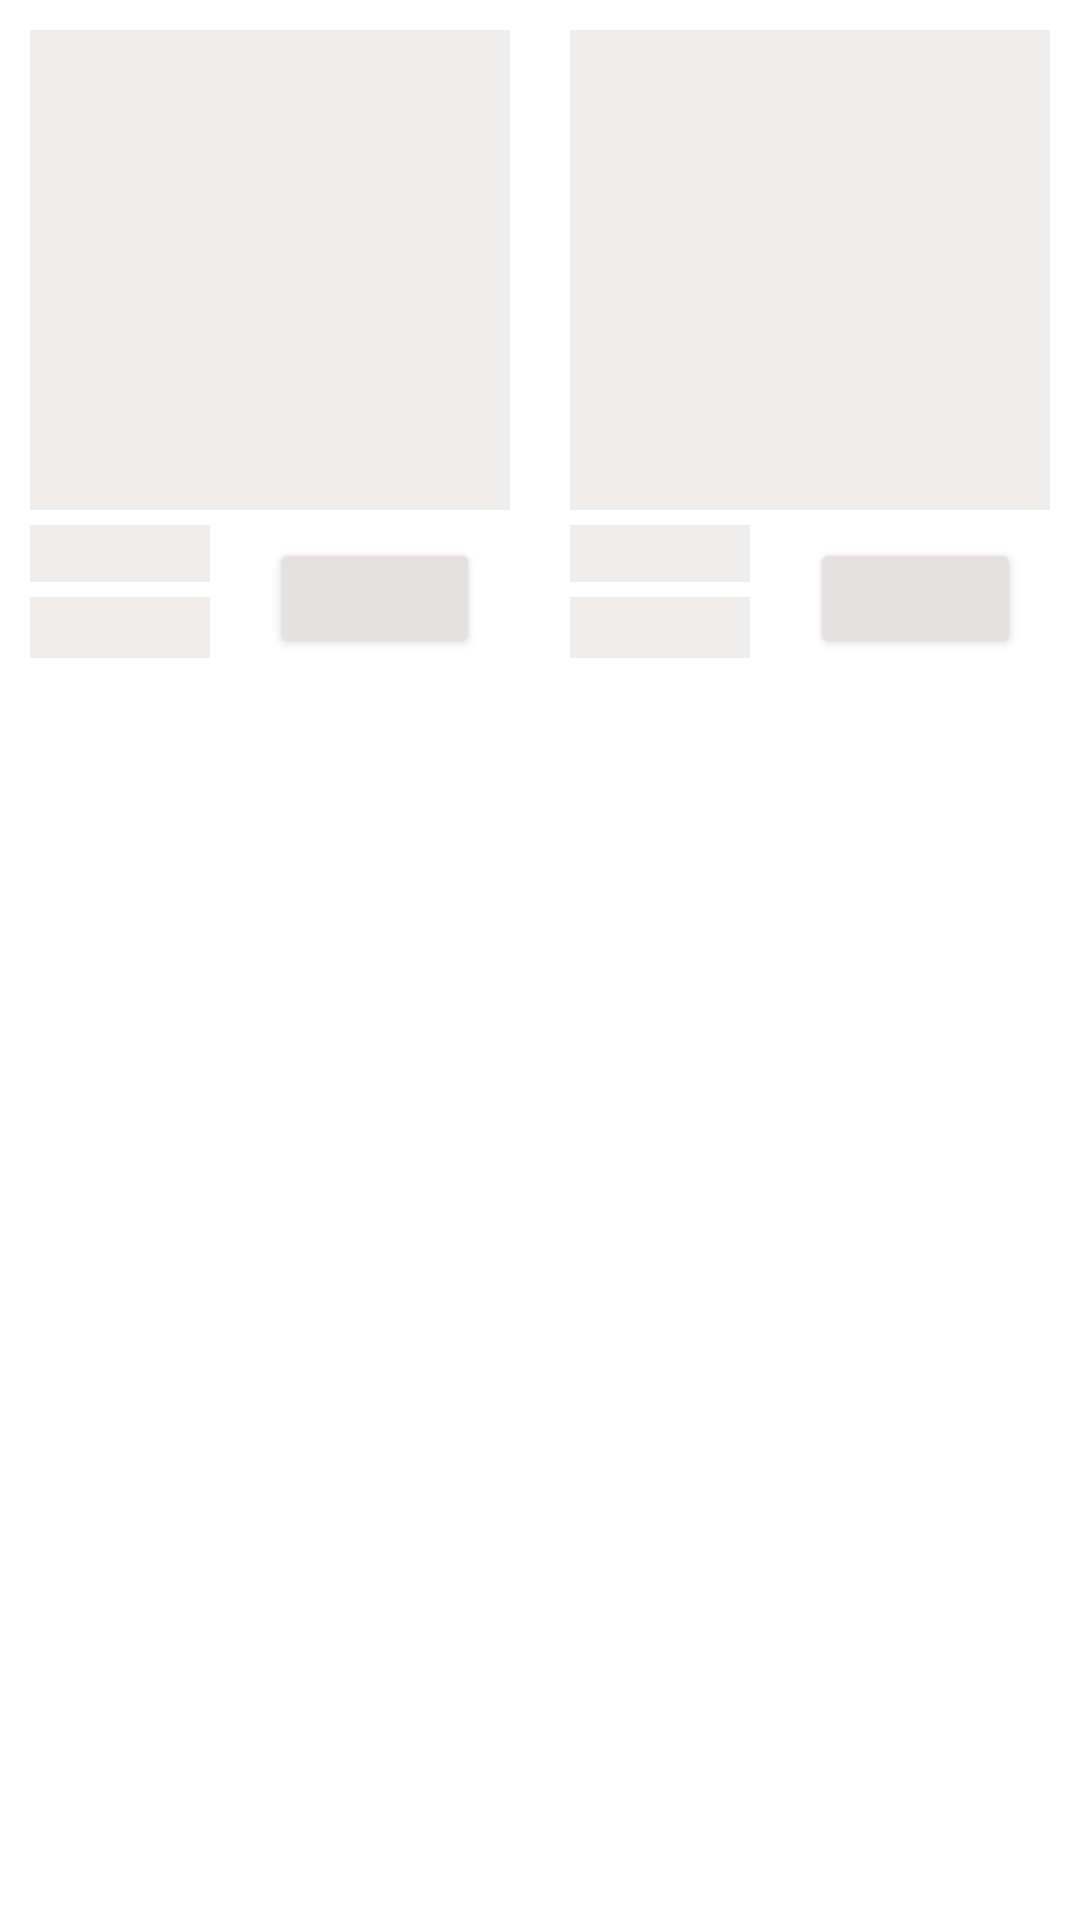

Reconstruct the res/layout file that produces this screen, plus the resources it refers to.
<!-- AndroidManifest.xml: application theme Theme.RESTRO -->
<!-- res/layout/shimmer.xml -->
<?xml version="1.0" encoding="utf-8"?>
<LinearLayout xmlns:android="http://schemas.android.com/apk/res/android"
    xmlns:app="http://schemas.android.com/apk/res-auto"
    android:layout_width="match_parent"
    android:layout_height="wrap_content"
    android:layout_margin="10dp"
    android:orientation="horizontal"
    android:padding="0dp"
    app:cardCornerRadius="5dp"
    app:cardElevation="5dp"
    app:cardPreventCornerOverlap="true">

    <LinearLayout
        android:layout_width="match_parent"
        android:layout_height="wrap_content"
        android:layout_margin="10dp"
        android:layout_weight="1"
        android:orientation="vertical">

        <ImageView
            android:layout_width="match_parent"
            android:layout_height="160dp"
            android:layout_weight="2"
            android:background="#EFECEC"
            android:scaleType="centerCrop" />

        <LinearLayout
            android:layout_width="match_parent"
            android:layout_height="wrap_content"
            android:layout_marginTop="5dp"
            android:orientation="horizontal">

            <LinearLayout
                android:layout_width="match_parent"
                android:layout_height="wrap_content"
                android:layout_weight="1"
                android:orientation="vertical"
                android:paddingEnd="10dp">

                <TextView
                    android:layout_width="match_parent"

                    android:layout_height="wrap_content"
                    android:layout_gravity="start"
                    android:background="#EFECEC"
                    android:fontFamily="@font/poppins_extralight"
                    android:textColor="@color/black" />

                <TextView
                    android:layout_width="100dp"
                    android:layout_height="wrap_content"
                    android:layout_marginTop="5dp"
                    android:background="#EFECEC"
                    android:fontFamily="@font/poppins_light"
                    android:textColor="@color/black"
                    android:textSize="15sp" />

            </LinearLayout>

            <Button
                android:layout_width="70dp"
                android:layout_height="40dp"
                android:layout_gravity="bottom"
                android:layout_marginStart="10dp"
                android:layout_marginEnd="10dp"
                android:backgroundTint="#E6E1E1"
                android:textColor="@color/white" />
        </LinearLayout>

    </LinearLayout>
    <LinearLayout
        android:layout_width="match_parent"
        android:layout_height="wrap_content"
        android:layout_margin="10dp"
        android:layout_weight="1"
        android:orientation="vertical">

        <ImageView
            android:layout_width="match_parent"
            android:layout_height="160dp"
            android:layout_weight="2"
            android:background="#EFECEC"
            android:scaleType="centerCrop" />

        <LinearLayout
            android:layout_width="match_parent"
            android:layout_height="wrap_content"
            android:layout_marginTop="5dp"
            android:orientation="horizontal">

            <LinearLayout
                android:layout_width="match_parent"
                android:layout_height="wrap_content"
                android:layout_weight="1"
                android:orientation="vertical"
                android:paddingEnd="10dp">

                <TextView
                    android:layout_width="match_parent"

                    android:layout_height="wrap_content"
                    android:layout_gravity="start"
                    android:background="#EFECEC"
                    android:fontFamily="@font/poppins_extralight"
                    android:textColor="@color/black" />

                <TextView
                    android:layout_width="100dp"
                    android:layout_height="wrap_content"
                    android:layout_marginTop="5dp"
                    android:background="#EFECEC"
                    android:fontFamily="@font/poppins_light"
                    android:textColor="@color/black"
                    android:textSize="15sp" />

            </LinearLayout>

            <Button
                android:layout_width="70dp"
                android:layout_height="40dp"
                android:layout_gravity="bottom"
                android:layout_marginStart="10dp"
                android:layout_marginEnd="10dp"
                android:backgroundTint="#E6E1E1"
                android:textColor="@color/white" />
        </LinearLayout>

    </LinearLayout>





</LinearLayout>
<!-- resources referenced by this layout -->
<resources>
  <color name="black">#FF000000</color>
  <color name="white">#FFFFFFFF</color>
  <style name="Theme.RESTRO" parent="Theme.MaterialComponents.DayNight.NoActionBar">
          
          <item name="android:forceDarkAllowed">false</item>
          <item name="colorPrimary">@color/button_food</item>
          <item name="colorPrimaryVariant">@color/purple_700</item>
          <item name="colorOnPrimary">@color/main</item>
          
          <item name="colorSecondary">@color/teal_200</item>
          <item name="colorSecondaryVariant">@color/teal_700</item>
          <item name="colorOnSecondary">@color/black</item>
          
          <item name="statusBarBackground">#D4D5DA</item>
          <item name="android:windowLightStatusBar">true</item>
   .      <item name="android:statusBarColor">@color/main</item>
          
      </style>
  <color name="button_food">#da4723</color>
  <color name="purple_700">#FF3700B3</color>
  <color name="main">#121421</color>
  <color name="teal_200">#FF03DAC5</color>
  <color name="teal_700">#FF018786</color>
</resources>
